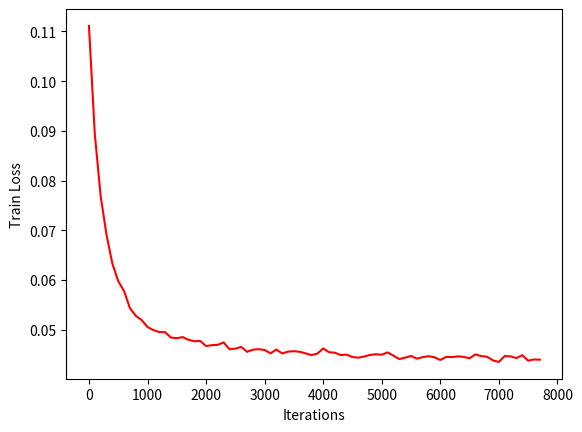

Write Python code to recreate this figure.
import matplotlib.pyplot as plt
import numpy as np


def print_loss():
    loss = [0.111113239601, 0.0893400235474,0.0768931856006,0.0691017389297,0.063313161321,0.0597985003889,
            0.057783258073,0.0543599425629,0.0528108762205,0.0519652255252,0.0505661083013,0.0499568675831,0.0495552039146,
            0.0495343611389,0.0484450653568,0.0483158157393,0.048543025516,0.0480004170537,0.0477102074027,0.0477646718174,
            0.0467261141911,0.046929673329,0.0469795992225,0.0474737131596,0.0460881856456,0.0462281082198,0.0465697637945,
            0.0455795012787,0.0460078466311,0.046106576249,0.045951233618,0.0452740885317,0.046031146124,0.0452514440194,
            0.0456166625768,0.0457058299333,0.045585344322,0.0452742544189,0.0449186126888,0.0452107701078,0.0462696338817,
            0.0454949412495,0.0454003494978,0.0449275178462,0.0450097100437,0.0445273922011,0.0444033025578,0.0446420250088,
            0.0449428332224,0.0450968974829,0.044992748946,0.0454591116309,0.0448013658449,0.0441151238978,0.0444135338068,
            0.0447440425307,0.0442049991712,0.0445034049824,0.0447042275965,0.0444887273386,0.0439350955933,0.0445590399206,
            0.0445169566199,0.0446622478217,0.0445535741001,0.0442821704969,0.0450614698976,0.0447180601582,0.044587803334,
            0.0438511795551,0.0435473975167,0.0447224973142,0.044669839181,0.0443179545179,0.0449059587717,0.043796470426,
            0.0440444293991,0.0439964441955]

    x = np.arange(len(loss))*100

    fig, ax = plt.subplots()
    ax.plot(x, loss, color = 'red')
    #ax.set_xlim(0, 10)
    #ax.set_ylim(0, 10)
    ax.set_xlabel('Iterations')
    ax.set_ylabel('Train Loss')
    plt.show()


if __name__ == '__main__':
    print_loss()